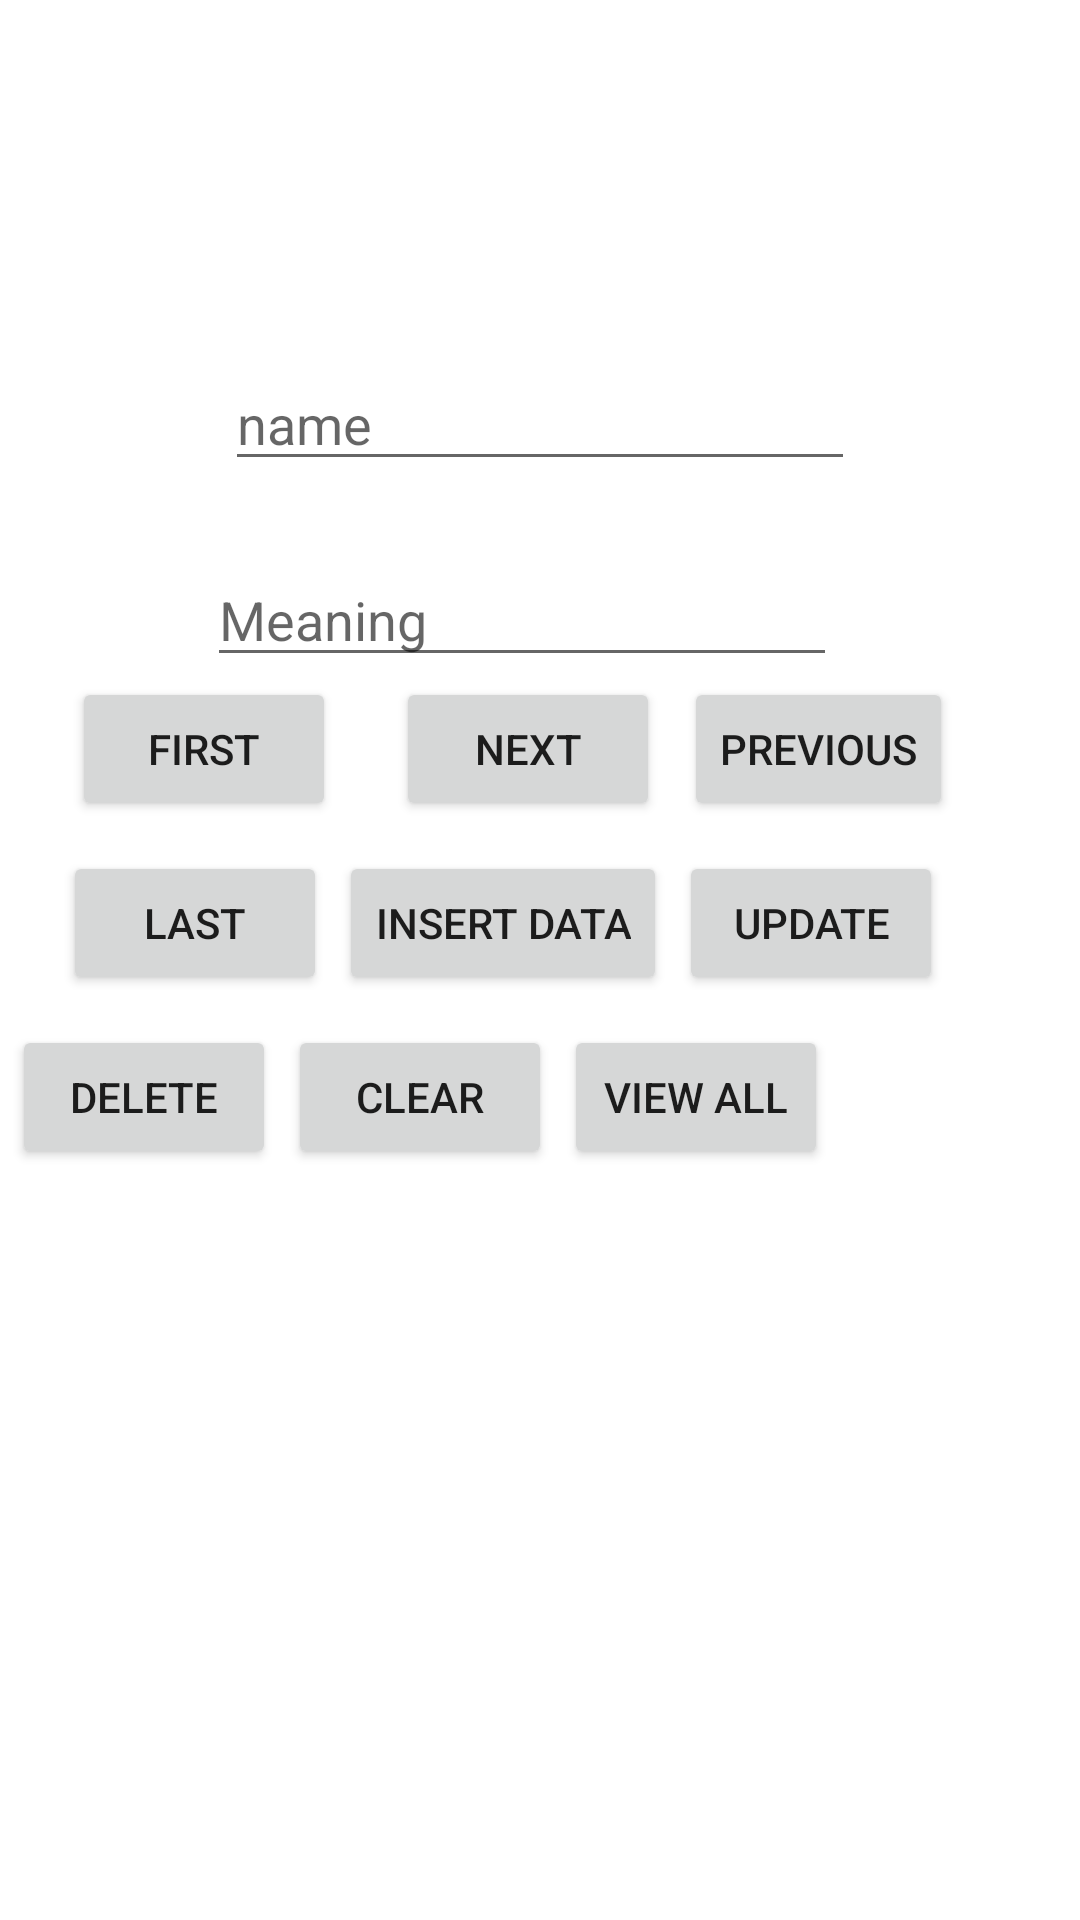

This screen was rendered from an Android layout file. Write that file and the resources it references.
<!-- AndroidManifest.xml: application theme Theme.SimpleSQLeiteDemo -->
<!-- res/layout/activity_main.xml -->
<?xml version="1.0" encoding="utf-8"?>
<androidx.constraintlayout.widget.ConstraintLayout xmlns:android="http://schemas.android.com/apk/res/android"
    xmlns:app="http://schemas.android.com/apk/res-auto"
    xmlns:tools="http://schemas.android.com/tools"
    android:layout_width="match_parent"
    android:layout_height="match_parent"
    tools:context=".MainActivity">
    <ScrollView
        android:orientation="vertical"
        android:layout_width="match_parent"
        android:layout_height="match_parent">
        <LinearLayout
            android:gravity="center"
            android:layout_gravity="center_horizontal"
            android:orientation="vertical"
            android:layout_width="match_parent"
            android:layout_height="wrap_content">


    <EditText
        android:id="@+id/etText"
        android:layout_width="wrap_content"
        android:layout_height="wrap_content"
        android:layout_marginTop="119dp"
        android:ems="10"
        android:hint="name"
        android:inputType="textPersonName"
        app:layout_constraintEnd_toEndOf="parent"
        app:layout_constraintStart_toStartOf="parent"
        app:layout_constraintTop_toTopOf="parent" />

    <EditText
        android:id="@+id/etText0"
        android:layout_width="wrap_content"
        android:layout_height="wrap_content"
        android:layout_marginTop="24dp"
        android:layout_marginEnd="6dp"
        android:layout_marginRight="6dp"
        android:ems="10"
        android:hint="Meaning"
        android:inputType="textPersonName"
        app:layout_constraintEnd_toEndOf="parent"
        app:layout_constraintHorizontal_bias="0.512"
        app:layout_constraintStart_toStartOf="parent"
        app:layout_constraintTop_toBottomOf="@+id/etText" />
    <LinearLayout
        android:orientation="horizontal"
        android:layout_width="match_parent"
        android:layout_height="wrap_content">
        <Button
            android:id="@+id/btnFirst"
            android:layout_width="wrap_content"
            android:layout_height="wrap_content"
            android:layout_marginLeft="24dp"
            android:text="First"
           />

        <Button
            android:id="@+id/btnNext"
            android:layout_width="wrap_content"
            android:layout_height="wrap_content"
            android:layout_marginStart="20dp"
            android:layout_marginLeft="20dp"
            android:text="Next"
            />

        <Button
            android:id="@+id/btnPrev"
            android:layout_width="wrap_content"
            android:layout_height="wrap_content"
            android:layout_marginStart="8dp"
            android:layout_marginLeft="20dp"
            android:text="Previous"
            />

    </LinearLayout>
    <LinearLayout
        android:orientation="horizontal"
        android:layout_width="match_parent"
        android:layout_height="wrap_content">
        <Button
            android:id="@+id/btnLast"
            android:layout_width="wrap_content"
            android:layout_height="wrap_content"
            android:layout_marginStart="21dp"
            android:layout_marginLeft="21dp"
            android:layout_marginTop="10dp"
            android:text="Last"
            />

        <Button
            android:id="@+id/btnInsert"
            android:layout_width="wrap_content"
            android:layout_height="wrap_content"
            android:layout_marginStart="4dp"
            android:layout_marginLeft="21dp"
            android:layout_marginTop="10dp"
            android:text="Insert Data"
            />
        <Button
            android:id="@+id/btnUpdate"
            android:layout_width="wrap_content"
            android:layout_height="wrap_content"
            android:layout_marginStart="4dp"
            android:layout_marginLeft="21dp"
            android:layout_marginTop="10dp"
            android:text="UpDate"
            />

    </LinearLayout>
            <LinearLayout
                android:layout_width="match_parent"
                android:layout_height="wrap_content">
                <Button
                    android:id="@+id/btnDelete"
                    android:layout_width="wrap_content"
                    android:layout_height="wrap_content"
                    android:layout_marginStart="4dp"
                    android:layout_marginLeft="21dp"
                    android:layout_marginTop="10dp"
                    android:text="Delete"
                    />
                <Button
                    android:id="@+id/btnClear"
                    android:layout_width="wrap_content"
                    android:layout_height="wrap_content"
                    android:layout_marginStart="4dp"
                    android:layout_marginLeft="21dp"
                    android:layout_marginTop="10dp"
                    android:text="Clear"
                    />
                <Button
                    android:id="@+id/btnViewALL"
                    android:layout_width="wrap_content"
                    android:layout_height="wrap_content"
                    android:layout_marginStart="4dp"
                    android:layout_marginLeft="21dp"
                    android:layout_marginTop="10dp"
                    android:text="View All"
                    />

            </LinearLayout>

        </LinearLayout>
    </ScrollView>





</androidx.constraintlayout.widget.ConstraintLayout>
<!-- resources referenced by this layout -->
<resources>
  <style name="Theme.SimpleSQLeiteDemo" parent="Theme.MaterialComponents.DayNight.DarkActionBar">
          
          <item name="colorPrimary">@color/purple_500</item>
          <item name="colorPrimaryVariant">@color/purple_700</item>
          <item name="colorOnPrimary">@color/white</item>
          
          <item name="colorSecondary">@color/teal_200</item>
          <item name="colorSecondaryVariant">@color/teal_700</item>
          <item name="colorOnSecondary">@color/black</item>
          
          <item name="android:statusBarColor" tools:targetApi="l">?attr/colorPrimaryVariant</item>
          
      </style>
  <!-- not gathered from this repository: default colours our renderer supplied (Android Studio template values) -->
  <color name="purple_500">#FF6200EE</color>
  <color name="purple_700">#FF3700B3</color>
  <color name="teal_200">#FF03DAC5</color>
  <color name="teal_700">#FF018786</color>
  <color name="black">#FF000000</color>
  <color name="white">#FFFFFFFF</color>
</resources>
